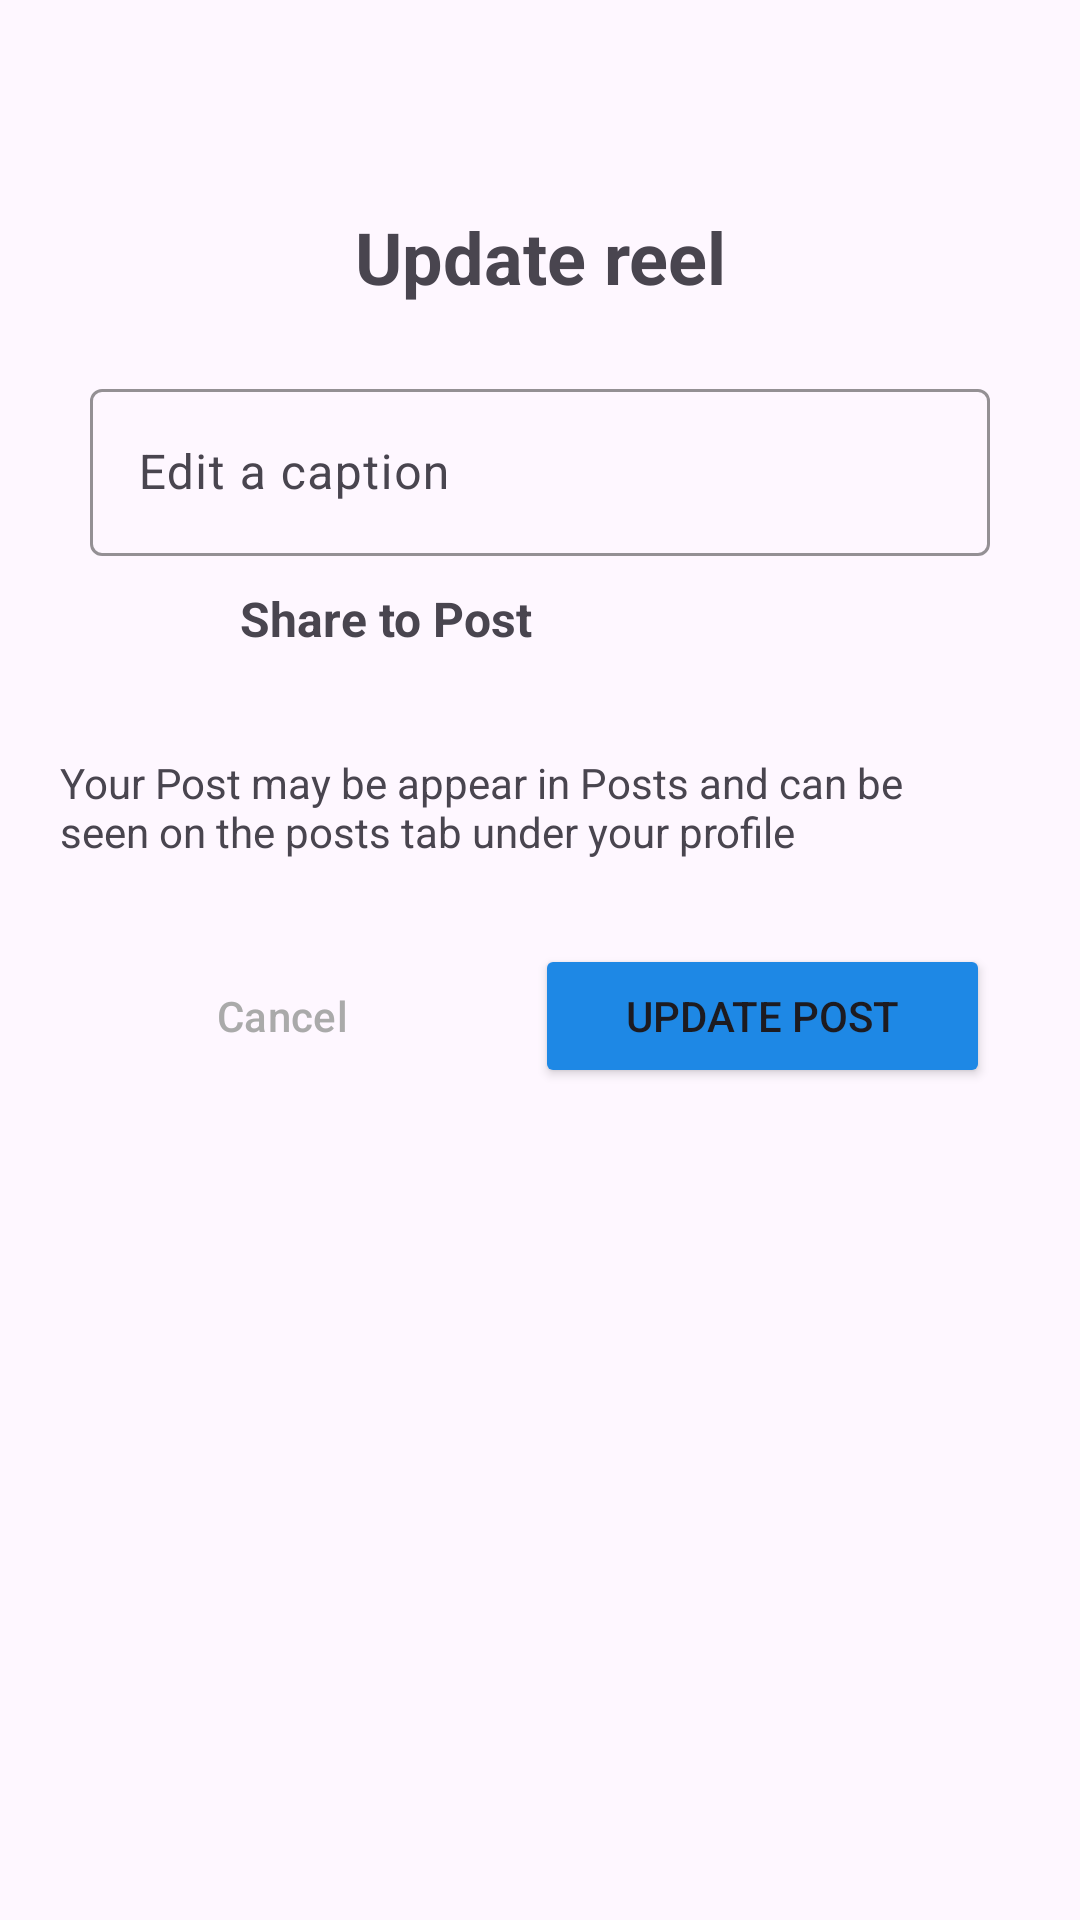

Write the Android layout XML for this screen, with the resource values it uses.
<!-- AndroidManifest.xml: application theme Theme.Bintagram -->
<!-- res/layout/update_reel.xml -->
<?xml version="1.0" encoding="utf-8"?>
<LinearLayout xmlns:android="http://schemas.android.com/apk/res/android"
    xmlns:tools="http://schemas.android.com/tools"
    xmlns:app="http://schemas.android.com/apk/res-auto"
    android:layout_width="match_parent"
    android:layout_height="wrap_content"
    android:orientation="vertical"
    android:padding="10dp"
    android:background="@drawable/dialog_bg"
    tools:context=".fragments.AddFragment">
    <androidx.constraintlayout.widget.ConstraintLayout
        android:layout_width="match_parent"
        android:layout_height="match_parent"
        tools:context=".Post.PostActivity">


        <TextView
            android:id="@+id/textView5"
            android:layout_width="300dp"
            android:layout_height="31dp"
            android:text="Update reel"
            android:textSize="24dp"
            android:textAlignment="center"
            android:textStyle="bold"
            app:layout_constraintBottom_toBottomOf="parent"
            app:layout_constraintEnd_toEndOf="parent"
            app:layout_constraintStart_toStartOf="parent"
            app:layout_constraintTop_toTopOf="parent"
            app:layout_constraintVertical_bias="0.101" />

        <com.google.android.material.textfield.TextInputLayout

            android:id="@+id/caption"
            android:layout_width="0dp"
            android:layout_height="wrap_content"
            android:layout_marginTop="24dp"
            android:hint="Edit a caption"
            app:boxStrokeColor="@color/pink"
            app:layout_constraintEnd_toEndOf="@+id/textView5"
            app:layout_constraintStart_toStartOf="@+id/textView5"
            app:layout_constraintTop_toBottomOf="@+id/textView5">

            <com.google.android.material.textfield.TextInputEditText
                android:layout_width="match_parent"
                android:layout_height="wrap_content"
                android:visibility="visible"
                tools:layout_editor_absoluteX="1dp"
                tools:layout_editor_absoluteY="318dp" />

        </com.google.android.material.textfield.TextInputLayout>

        <LinearLayout
            android:id="@+id/post"
            android:layout_width="match_parent"
            android:layout_height="wrap_content"
            android:layout_margin="10dp"
            android:orientation="horizontal"
            app:layout_constraintEnd_toEndOf="parent"
            app:layout_constraintStart_toStartOf="parent"
            app:layout_constraintTop_toBottomOf="@+id/caption">

            <ImageView
                android:id="@+id/imageView"
                android:layout_width="40dp"
                android:layout_height="40dp"
                android:padding="5dp"

                android:src="@drawable/image" />

            <TextView
                android:id="@+id/textView3"
                android:layout_width="wrap_content"
                android:layout_height="match_parent"
                android:layout_marginLeft="20dp"
                android:layout_weight="1"
                android:text="Share to Post"
                android:textSize="16sp"
                android:textStyle="bold" />
        </LinearLayout>

        <TextView
            android:id="@+id/textView4"
            android:layout_width="wrap_content"
            android:layout_height="wrap_content"
            android:layout_marginTop="16dp"
            android:paddingRight="40dp"
            android:text="Your Post may be appear in Posts and can be seen on the posts tab under your profile"
            app:layout_constraintStart_toStartOf="@+id/post"
            app:layout_constraintTop_toBottomOf="@+id/post" />

        <LinearLayout
            android:layout_width="match_parent"
            android:layout_height="wrap_content"
            android:layout_marginTop="8dp"
            android:orientation="horizontal"
            android:padding="10dp"
            app:layout_constraintTop_toBottomOf="@+id/textView4">

            <Button
                android:id="@+id/cancel_button"
                style="@style/Widget.Material3.Button.OutlinedButton"
                android:layout_width="wrap_content"
                android:layout_height="wrap_content"
                android:layout_margin="10dp"
                app:strokeColor="@color/pink"
                android:textColor="@android:color/darker_gray"
                android:layout_weight="1"
                android:text="Cancel" />

            <Button
                android:id="@+id/update_button"
                android:backgroundTint="@color/blue"
                android:layout_width="wrap_content"
                android:layout_height="wrap_content"
                android:layout_margin="10dp"
                android:layout_weight="1"
                android:text="Update Post" />
        </LinearLayout>
    </androidx.constraintlayout.widget.ConstraintLayout>
</LinearLayout>
<!-- resources referenced by this layout -->
<resources>
  <color name="blue">#1E88E5</color>
  <color name="pink">#C13584</color>
  <style name="Theme.Bintagram" parent="Base.Theme.Bintagram" />
  <style name="Base.Theme.Bintagram" parent="Theme.Material3.DayNight.NoActionBar">
          
          
          <item name="android:statusBarColor">@android:color/transparent</item>
  
      </style>
</resources>
